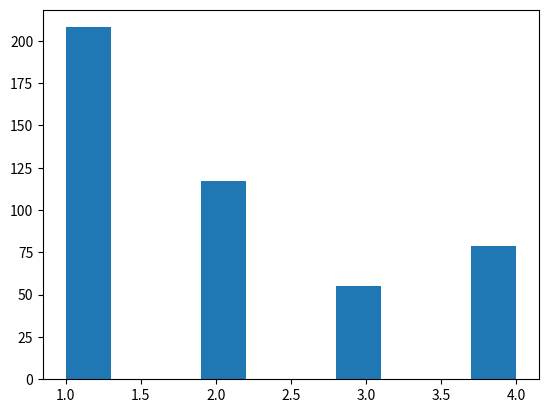

The matplotlib source for this figure:
import numpy as np
import matplotlib.pyplot as plt
import pandas as pd



def main():

        queue = [0, 1, 1, 1, 2, 3, 3, 4, 5, 5, 5, 6, 7, 8, 8, 9, 9, 9, 9, 9, 9, 9, 9, 9, 9, 9, 9, 9, 9, 9, 9, 9, 9, 9, 9, 9, 9, 9, 9, 9, 9, 9, 9, 9, 9, 9, 9, 9, 9, 9, 9, 9, 9, 9, 9, 9, 9, 9, 9, 9, 9, 8, 9, 9, 9, 8, 8, 8, 9, 9, 9, 8, 8, 8, 8, 8, 7, 7, 8, 7, 8, 8, 9, 9, 8, 7, 7, 6, 7, 6, 5, 6, 6, 7, 7, 8, 7, 8, 8, 7, 7, 8, 8, 8, 8, 8, 9, 9, 9, 9, 9, 9, 8, 7, 7, 6, 5, 5, 6, 6, 5, 4, 4, 3, 1, 3, 1, 1, 0, 0, 0, 0, 1, 0, 0, 0, 0, 0, 0, 1, 0, 0, 0, 0, 0, 0, 0, 0, 0, 0, 0, 0, 0, 0, 0, 0, 0, 0, 0, 0, 0, 0, 0, 0, 0, 0, 0, 0, 0, 0, 0, 0, 0, 0, 0, 0, 0, 0, 0, 0, 0, 0, 1, 0, 0, 0, 0, 0, 0, 0, 0, 0, 0, 0, 0, 0, 0, 0, 0, 0, 0, 0, 0, 0, 0, 0, 0, 0, 0, 0, 0, 0, 0, 0, 0, 0, 0, 0, 0, 0, 0, 0, 0, 0, 0, 0, 0, 0, 0, 0, 0, 0, 0, 0, 0, 0, 0, 0, 0, 0, 0, 1, 0, 0, 0, 0, 0, 0, 0, 0, 0, 0, 0, 0, 0, 0, 0, 0, 0, 0, 0, 0, 0, 0, 0, 0, 0, 0, 0, 0, 0, 0, 0, 0, 0, 0, 0, 0, 0, 0, 0, 0, 0, 0, 0, 0, 0, 0, 0, 0, 0, 0, 0, 0, 0, 0, 0, 0, 0, 0, 0, 0, 1, 0, 0, 0, 0, 0, 0, 0, 0, 0, 0, 0, 0, 0, 0, 0, 0, 0, 0, 0, 0, 0, 0, 0, 0, 0, 0, 0, 0, 0, 0, 0, 0, 0, 0, 0, 0, 0, 0, 0, 0, 0, 0, 0, 0, 0, 0, 0, 0, 0, 0, 0, 0, 0, 0, 0, 0, 0, 0, 0, 0, 0, 0, 0, 0, 0, 0, 0, 0, 0, 0, 0, 0, 0, 0, 0, 0, 0, 0, 0, 0, 0, 0, 0, 0, 0, 0, 0, 0, 0, 0, 0, 0, 0, 0, 0, 0, 0, 0, 0, 0, 0, 0, 0, 0, 0, 0, 0, 0, 0, 0, 0, 0, 0, 0, 0, 0, 0, 0, 0, 0, 0, 0, 0, 0, 1, 0, 0, 0, 0, 0, 0, 0, 0, 0, 0, 0, 0, 0, 0, 0, 0, 0, 0, 0, 0, 0, 0, 1, 0, 0, 0, 0, 0, 0, 0, 0, 0, 0, 0, 0, 0, 0, 0, 0, 0, 0, 0, 1, 0, 0, 0, 0, 0, 0, 0, 0, 0, 0, 0, 0, 0, 0, 0, 0, 0, 0, 0, 0, 1, 1, 0, 0, 0, 0, 0, 0, 0, 0, 0, 0, 0, 0, 0, 0, 0, 0, 0, 0, 0, 0, 0, 0, 0, 0, 0, 0, 0, 0, 0, 0, 0, 0, 0, 0, 0, 0, 0, 0, 0, 0, 0, 0, 0, 0, 0, 0, 0, 0, 0, 1, 0, 0, 0, 0, 0, 0, 0, 0, 0, 0, 0, 0, 0, 0, 0, 0, 0, 0, 0, 0, 0, 0, 0, 0, 0, 0, 0, 0, 0, 0, 0, 0, 0, 0, 0, 0, 0, 0, 0, 0, 0, 0, 0, 0, 0, 0, 0, 0, 0, 0, 0, 0, 0, 0, 0, 0, 0, 0, 0, 0, 0, 0, 1, 0, 0, 0, 1, 0, 0, 0, 0, 0, 0, 0, 0, 0, 0, 0, 0, 0, 0, 0, 0, 0, 0, 0, 0, 0, 0, 0, 0, 0, 0, 0, 0, 0, 0, 0, 0, 0, 0, 0, 1, 0, 0, 0, 0, 0, 0, 0, 0, 0, 0, 0, 0, 0, 0, 0, 0, 0, 0, 0, 0, 0, 0, 0, 0, 0, 0, 0, 0, 0, 0, 0, 0, 0, 0, 0, 0, 0, 0, 0, 0, 0, 0, 0, 0, 0, 0, 0, 0, 0, 0, 0, 0, 1, 0, 0, 0, 0, 0, 0, 0, 1, 0, 0, 0, 0, 0, 0, 0, 0, 0, 0, 0, 0, 0, 0, 0, 0, 0, 0, 0, 0, 0, 0, 0, 1, 1, 0, 0, 0, 0, 0, 0, 0, 0, 0, 0, 0, 0, 1, 0, 0, 0, 0, 0, 0, 0, 0, 0, 0, 0, 0, 0, 0, 0, 0, 0, 0, 0, 0, 0, 0, 0, 0, 0, 0, 0, 0, 0, 0, 0, 0, 0, 0, 0, 0, 0, 0, 0, 0, 0, 0, 0, 0, 0, 0, 0, 0, 0, 0, 1, 0, 0, 0, 1, 1, 1, 0, 0, 0, 0, 0, 1, 0, 0, 0, 0, 0, 0, 0, 0, 0, 0, 0, 0, 0, 0, 0, 0, 0, 0, 0, 0, 0, 0, 0, 0, 0, 0, 0, 0, 0, 0, 0, 0, 0, 0, 0, 0, 0, 0, 0, 0, 0, 0, 0, 0, 0, 0, 0, 0, 0, 0, 0, 0, 0, 0, 0, 0, 0, 0, 0, 0, 0, 0, 0, 0, 0, 0, 0, 0, 0, 0, 0, 0, 0, 0, 0, 0, 0, 0, 0, 0, 0, 0, 0, 0, 0, 0, 0, 0, 0, 0, 0, 0, 0, 0, 0, 0, 0, 0, 0, 0, 0, 0, 0, 0, 0, 0, 0, 0, 0, 0, 0, 0, 0, 0, 0, 0, 0, 0, 0, 0, 0, 1, 0, 0, 0, 0, 0, 0, 0, 0, 1, 0, 0, 0, 0, 0, 0, 0, 0, 0, 0, 0, 0, 0, 0, 0, 0, 0, 0, 0, 0, 0, 0, 0, 0, 0, 0, 0, 0, 0, 0, 0, 0, 0, 0, 0, 0, 0, 0, 0, 0, 0, 0, 0, 0, 0, 0, 0, 0, 0, 0, 0, 0, 0, 0, 0, 0, 0, 0, 0, 0, 0, 0, 0, 0, 0, 0, 0, 0, 0, 0, 0, 0, 0, 0, 0, 0, 0, 0, 0, 0, 0, 0, 0, 0, 0, 0, 0, 0, 0, 0, 0, 1, 0, 0, 0, 0, 0, 0, 0, 0, 0, 0, 0, 0, 0, 0, 0, 0, 0, 0, 0, 0, 0, 0, 0, 0, 0, 0, 0, 0, 0, 0, 0, 0, 0, 0, 0, 0, 0, 0, 0, 0, 0, 0, 0, 0, 0, 0, 0, 0, 0, 0, 0, 0, 0, 0, 0, 0, 0, 0, 0, 0, 0, 0, 0, 0, 0, 0, 0, 0, 0, 0, 0, 0, 0, 0, 0, 0, 0, 0, 0, 0, 0, 0, 0, 0, 0, 0, 0, 0, 0, 0, 0, 0, 0, 0, 0, 0, 0, 0, 0, 0, 0, 0, 0, 0, 0, 0, 0, 0, 0, 0, 0, 0, 0, 0, 0, 0, 0, 0, 0, 0, 1, 0, 0, 0, 0, 0, 0, 0, 0, 0, 0, 0, 0, 0, 0, 0, 0, 0, 0, 0, 0, 0, 0, 0, 0, 0, 0, 0, 0, 0, 0, 0, 0, 0, 0, 0, 0, 0, 0, 0, 0, 0, 0, 0, 0, 0, 0, 0, 0, 0, 0, 0, 0, 0, 0, 0, 0, 0, 0, 0, 0, 0, 0, 0, 0, 0, 0, 0, 0, 0, 0, 0, 0, 0, 0, 0, 0, 0, 0, 1, 0, 0, 0, 0, 0, 0, 0, 0, 0, 0, 0, 0, 0, 0, 0, 0, 0, 0, 0, 0, 0, 0, 0, 0, 0, 0, 0, 0, 0, 0, 0, 0, 0, 0, 0, 0, 0, 0, 0, 0, 0, 1, 0, 0, 0, 0, 0, 0, 0, 0, 0, 0, 0, 0, 0, 0, 0, 0, 0, 0, 0, 0, 0, 0, 0, 1, 0, 0, 0, 0, 0, 0, 0, 0, 0, 0, 0, 0, 0, 0, 0, 0, 0, 0, 0, 0, 0, 0, 0, 0, 0, 0, 0, 0, 0, 0, 0, 0, 0, 0, 0, 0, 0, 0, 0, 0, 0, 0, 0, 0, 0, 0, 0, 1, 0, 0, 0, 0, 0, 1, 0, 0, 0, 0, 0, 0, 0, 0, 0, 0, 0, 0, 0, 0, 0, 0, 0, 0, 0, 0, 0, 0, 0, 0, 0, 0, 0, 0, 0, 0, 0, 0, 0, 0, 0, 0, 0, 0, 0, 0, 0, 0, 0, 0, 0, 0, 0, 0, 0, 0, 0, 0, 0, 0, 0, 0, 0, 0, 0, 0, 0, 0, 0, 0, 0, 0, 0, 0, 0, 0, 0, 0, 0, 0, 0, 0, 0, 0, 0, 0, 0, 0, 0, 0, 0, 0, 0, 0, 0, 0, 0, 0, 0, 0, 0, 0, 0, 0, 0, 0, 0, 0, 0, 0, 0, 0, 0, 0, 0, 0, 0, 0, 0, 0, 0, 0, 0, 0, 0, 0, 0, 0, 0, 0, 0, 0, 0, 0, 0, 0, 0, 0, 0, 0, 0, 0, 0, 0, 0, 0, 0, 0, 0, 0, 0, 0, 0, 0, 0, 0, 0, 0, 0, 0]

        # plt.boxplot(queue)
        # plt.bar(range(len(queue)),queue)
        # plt.hist(queue)

        retries = {
                "total": 923,
                "packets": {
                    "0": {
                        "mine": 1
                    },
                    "2": {
                        "mine": 2
                    },
                    "3": {
                        "mine": 2
                    },
                    "5": {
                        "mine": 2
                    },
                    "6": {
                        "mine": 3
                    },
                    "7": {
                        "mine": 3
                    },
                    "8": {
                        "mine": 4
                    },
                    "10": {
                        "mine": 1
                    },
                    "11": {
                        "mine": 1
                    },
                    "12": {
                        "mine": 1
                    },
                    "13": {
                        "mine": 1
                    },
                    "14": {
                        "mine": 2
                    },
                    "17": {
                        "mine": 3
                    },
                    "21": {
                        "mine": 2
                    },
                    "25": {
                        "mine": 1
                    },
                    "26": {
                        "mine": 2
                    },
                    "28": {
                        "mine": 1
                    },
                    "30": {
                        "mine": 4
                    },
                    "34": {
                        "mine": 2
                    },
                    "38": {
                        "mine": 1
                    },
                    "42": {
                        "mine": 2
                    },
                    "45": {
                        "mine": 1
                    },
                    "50": {
                        "mine": 2
                    },
                    "56": {
                        "mine": 2
                    },
                    "60": {
                        "mine": 2
                    },
                    "61": {
                        "mine": 1
                    },
                    "68": {
                        "mine": 3
                    },
                    "73": {
                        "mine": 1
                    },
                    "78": {
                        "mine": 1
                    },
                    "83": {
                        "mine": 1
                    },
                    "86": {
                        "mine": 1
                    },
                    "89": {
                        "mine": 1
                    },
                    "90": {
                        "mine": 2
                    },
                    "93": {
                        "mine": 1
                    },
                    "96": {
                        "mine": 2
                    },
                    "97": {
                        "mine": 1
                    },
                    "99": {
                        "mine": 1
                    },
                    "104": {
                        "mine": 1
                    },
                    "105": {
                        "mine": 1
                    },
                    "106": {
                        "mine": 2
                    },
                    "107": {
                        "mine": 1
                    },
                    "108": {
                        "mine": 4
                    },
                    "110": {
                        "mine": 1
                    },
                    "111": {
                        "mine": 1
                    },
                    "112": {
                        "mine": 1
                    },
                    "114": {
                        "mine": 1
                    },
                    "117": {
                        "mine": 3
                    },
                    "120": {
                        "mine": 4
                    },
                    "121": {
                        "mine": 3
                    },
                    "122": {
                        "mine": 2
                    },
                    "126": {
                        "mine": 1
                    },
                    "129": {
                        "mine": 1
                    },
                    "134": {
                        "mine": 4
                    },
                    "135": {
                        "mine": 2
                    },
                    "136": {
                        "mine": 3
                    },
                    "138": {
                        "mine": 4
                    },
                    "141": {
                        "mine": 1
                    },
                    "142": {
                        "mine": 2
                    },
                    "143": {
                        "mine": 1
                    },
                    "144": {
                        "mine": 1
                    },
                    "146": {
                        "mine": 4
                    },
                    "147": {
                        "mine": 1
                    },
                    "148": {
                        "mine": 1
                    },
                    "149": {
                        "mine": 3
                    },
                    "151": {
                        "mine": 2
                    },
                    "153": {
                        "mine": 1
                    },
                    "155": {
                        "mine": 3
                    },
                    "156": {
                        "mine": 1
                    },
                    "160": {
                        "mine": 3
                    },
                    "161": {
                        "mine": 4
                    },
                    "162": {
                        "mine": 2
                    },
                    "164": {
                        "mine": 1
                    },
                    "165": {
                        "mine": 1
                    },
                    "166": {
                        "mine": 1
                    },
                    "168": {
                        "mine": 1
                    },
                    "172": {
                        "mine": 3
                    },
                    "174": {
                        "mine": 1
                    },
                    "175": {
                        "mine": 1
                    },
                    "176": {
                        "mine": 1
                    },
                    "177": {
                        "mine": 1
                    },
                    "180": {
                        "mine": 1
                    },
                    "182": {
                        "mine": 1
                    },
                    "184": {
                        "mine": 1
                    },
                    "186": {
                        "mine": 1
                    },
                    "187": {
                        "mine": 1
                    },
                    "188": {
                        "mine": 1
                    },
                    "190": {
                        "mine": 2
                    },
                    "191": {
                        "mine": 3
                    },
                    "192": {
                        "mine": 2
                    },
                    "193": {
                        "mine": 1
                    },
                    "195": {
                        "mine": 3
                    },
                    "198": {
                        "mine": 3
                    },
                    "199": {
                        "mine": 1
                    },
                    "201": {
                        "mine": 1
                    },
                    "202": {
                        "mine": 2
                    },
                    "208": {
                        "mine": 4
                    },
                    "209": {
                        "mine": 4
                    },
                    "211": {
                        "mine": 2
                    },
                    "213": {
                        "mine": 1
                    },
                    "215": {
                        "mine": 1
                    },
                    "221": {
                        "mine": 1
                    },
                    "227": {
                        "mine": 4
                    },
                    "230": {
                        "mine": 2
                    },
                    "231": {
                        "mine": 1
                    },
                    "232": {
                        "mine": 1
                    },
                    "233": {
                        "mine": 1
                    },
                    "234": {
                        "mine": 2
                    },
                    "236": {
                        "mine": 2
                    },
                    "241": {
                        "mine": 1
                    },
                    "246": {
                        "mine": 4
                    },
                    "248": {
                        "mine": 1
                    },
                    "252": {
                        "mine": 1
                    },
                    "253": {
                        "mine": 4
                    },
                    "254": {
                        "mine": 3
                    },
                    "257": {
                        "mine": 2
                    },
                    "260": {
                        "mine": 1
                    },
                    "266": {
                        "mine": 1
                    },
                    "269": {
                        "mine": 2
                    },
                    "271": {
                        "mine": 1
                    },
                    "273": {
                        "mine": 2
                    },
                    "274": {
                        "mine": 3
                    },
                    "275": {
                        "mine": 4
                    },
                    "278": {
                        "mine": 1
                    },
                    "280": {
                        "mine": 2
                    },
                    "281": {
                        "mine": 1
                    },
                    "282": {
                        "mine": 4
                    },
                    "284": {
                        "mine": 2
                    },
                    "289": {
                        "mine": 1
                    },
                    "291": {
                        "mine": 2
                    },
                    "292": {
                        "mine": 4
                    },
                    "293": {
                        "mine": 3
                    },
                    "295": {
                        "mine": 2
                    },
                    "296": {
                        "mine": 1
                    },
                    "298": {
                        "mine": 1
                    },
                    "300": {
                        "mine": 1
                    },
                    "305": {
                        "mine": 1
                    },
                    "306": {
                        "mine": 1
                    },
                    "307": {
                        "mine": 2
                    },
                    "309": {
                        "mine": 1
                    },
                    "310": {
                        "mine": 2
                    },
                    "311": {
                        "mine": 1
                    },
                    "315": {
                        "mine": 4
                    },
                    "317": {
                        "mine": 1
                    },
                    "318": {
                        "mine": 3
                    },
                    "322": {
                        "mine": 2
                    },
                    "323": {
                        "mine": 4
                    },
                    "324": {
                        "mine": 1
                    },
                    "325": {
                        "mine": 1
                    },
                    "326": {
                        "mine": 2
                    },
                    "332": {
                        "mine": 4
                    },
                    "333": {
                        "mine": 1
                    },
                    "334": {
                        "mine": 4
                    },
                    "335": {
                        "mine": 4
                    },
                    "337": {
                        "mine": 2
                    },
                    "338": {
                        "mine": 2
                    },
                    "340": {
                        "mine": 1
                    },
                    "343": {
                        "mine": 1
                    },
                    "347": {
                        "mine": 2
                    },
                    "348": {
                        "mine": 3
                    },
                    "350": {
                        "mine": 2
                    },
                    "352": {
                        "mine": 3
                    },
                    "353": {
                        "mine": 1
                    },
                    "361": {
                        "mine": 1
                    },
                    "364": {
                        "mine": 2
                    },
                    "365": {
                        "mine": 2
                    },
                    "368": {
                        "mine": 1
                    },
                    "369": {
                        "mine": 2
                    },
                    "370": {
                        "mine": 1
                    },
                    "371": {
                        "mine": 1
                    },
                    "372": {
                        "mine": 2
                    },
                    "374": {
                        "mine": 2
                    },
                    "377": {
                        "mine": 1
                    },
                    "378": {
                        "mine": 1
                    },
                    "379": {
                        "mine": 1
                    },
                    "384": {
                        "mine": 1
                    },
                    "385": {
                        "mine": 4
                    },
                    "387": {
                        "mine": 4
                    },
                    "389": {
                        "mine": 1
                    },
                    "391": {
                        "mine": 4
                    },
                    "393": {
                        "mine": 2
                    },
                    "394": {
                        "mine": 4
                    },
                    "395": {
                        "mine": 1
                    },
                    "396": {
                        "mine": 3
                    },
                    "399": {
                        "mine": 2
                    },
                    "400": {
                        "mine": 4
                    },
                    "401": {
                        "mine": 1
                    },
                    "403": {
                        "mine": 2
                    },
                    "406": {
                        "mine": 1
                    },
                    "407": {
                        "mine": 2
                    },
                    "410": {
                        "mine": 1
                    },
                    "412": {
                        "mine": 1
                    },
                    "413": {
                        "mine": 1
                    },
                    "415": {
                        "mine": 2
                    },
                    "416": {
                        "mine": 1
                    },
                    "419": {
                        "mine": 2
                    },
                    "422": {
                        "mine": 1
                    },
                    "423": {
                        "mine": 2
                    },
                    "426": {
                        "mine": 2
                    },
                    "428": {
                        "mine": 1
                    },
                    "429": {
                        "mine": 2
                    },
                    "430": {
                        "mine": 3
                    },
                    "435": {
                        "mine": 1
                    },
                    "438": {
                        "mine": 4
                    },
                    "439": {
                        "mine": 1
                    },
                    "440": {
                        "mine": 4
                    },
                    "442": {
                        "mine": 1
                    },
                    "443": {
                        "mine": 1
                    },
                    "444": {
                        "mine": 3
                    },
                    "445": {
                        "mine": 1
                    },
                    "446": {
                        "mine": 1
                    },
                    "448": {
                        "mine": 2
                    },
                    "449": {
                        "mine": 1
                    },
                    "450": {
                        "mine": 4
                    },
                    "452": {
                        "mine": 3
                    },
                    "453": {
                        "mine": 2
                    },
                    "454": {
                        "mine": 1
                    },
                    "455": {
                        "mine": 4
                    },
                    "456": {
                        "mine": 2
                    },
                    "458": {
                        "mine": 1
                    },
                    "462": {
                        "mine": 3
                    },
                    "463": {
                        "mine": 1
                    },
                    "464": {
                        "mine": 2
                    },
                    "465": {
                        "mine": 1
                    },
                    "466": {
                        "mine": 3
                    },
                    "467": {
                        "mine": 3
                    },
                    "468": {
                        "mine": 2
                    },
                    "471": {
                        "mine": 3
                    },
                    "474": {
                        "mine": 4
                    },
                    "475": {
                        "mine": 2
                    },
                    "476": {
                        "mine": 1
                    },
                    "477": {
                        "mine": 1
                    },
                    "478": {
                        "mine": 4
                    },
                    "480": {
                        "mine": 2
                    },
                    "482": {
                        "mine": 2
                    },
                    "483": {
                        "mine": 2
                    },
                    "484": {
                        "mine": 4
                    },
                    "485": {
                        "mine": 2
                    },
                    "487": {
                        "mine": 2
                    },
                    "489": {
                        "mine": 1
                    },
                    "491": {
                        "mine": 2
                    },
                    "492": {
                        "mine": 2
                    },
                    "493": {
                        "mine": 1
                    },
                    "495": {
                        "mine": 1
                    },
                    "496": {
                        "mine": 1
                    },
                    "497": {
                        "mine": 3
                    },
                    "498": {
                        "mine": 1
                    },
                    "499": {
                        "mine": 1
                    },
                    "502": {
                        "mine": 1
                    },
                    "503": {
                        "mine": 3
                    },
                    "505": {
                        "mine": 1
                    },
                    "506": {
                        "mine": 3
                    },
                    "508": {
                        "mine": 3
                    },
                    "509": {
                        "mine": 1
                    },
                    "512": {
                        "mine": 1
                    },
                    "513": {
                        "mine": 1
                    },
                    "514": {
                        "mine": 2
                    },
                    "515": {
                        "mine": 4
                    },
                    "516": {
                        "mine": 1
                    },
                    "517": {
                        "mine": 1
                    },
                    "518": {
                        "mine": 4
                    },
                    "520": {
                        "mine": 1
                    },
                    "521": {
                        "mine": 1
                    },
                    "522": {
                        "mine": 2
                    },
                    "525": {
                        "mine": 1
                    },
                    "529": {
                        "mine": 1
                    },
                    "531": {
                        "mine": 4
                    },
                    "533": {
                        "mine": 2
                    },
                    "537": {
                        "mine": 1
                    },
                    "546": {
                        "mine": 1
                    },
                    "548": {
                        "mine": 4
                    },
                    "550": {
                        "mine": 1
                    },
                    "551": {
                        "mine": 1
                    },
                    "553": {
                        "mine": 1
                    },
                    "554": {
                        "mine": 1
                    },
                    "560": {
                        "mine": 2
                    },
                    "562": {
                        "mine": 1
                    },
                    "563": {
                        "mine": 3
                    },
                    "564": {
                        "mine": 2
                    },
                    "566": {
                        "mine": 3
                    },
                    "567": {
                        "mine": 1
                    },
                    "569": {
                        "mine": 1
                    },
                    "570": {
                        "mine": 4
                    },
                    "577": {
                        "mine": 1
                    },
                    "579": {
                        "mine": 1
                    },
                    "580": {
                        "mine": 3
                    },
                    "581": {
                        "mine": 2
                    },
                    "582": {
                        "mine": 1
                    },
                    "583": {
                        "mine": 1
                    },
                    "584": {
                        "mine": 2
                    },
                    "586": {
                        "mine": 1
                    },
                    "588": {
                        "mine": 2
                    },
                    "589": {
                        "mine": 1
                    },
                    "590": {
                        "mine": 1
                    },
                    "591": {
                        "mine": 1
                    },
                    "592": {
                        "mine": 2
                    },
                    "593": {
                        "mine": 2
                    },
                    "594": {
                        "mine": 1
                    },
                    "595": {
                        "mine": 2
                    },
                    "596": {
                        "mine": 1
                    },
                    "597": {
                        "mine": 3
                    },
                    "598": {
                        "mine": 2
                    },
                    "599": {
                        "mine": 3
                    },
                    "601": {
                        "mine": 3
                    },
                    "605": {
                        "mine": 1
                    },
                    "607": {
                        "mine": 2
                    },
                    "609": {
                        "mine": 1
                    },
                    "612": {
                        "mine": 3
                    },
                    "613": {
                        "mine": 1
                    },
                    "616": {
                        "mine": 2
                    },
                    "619": {
                        "mine": 3
                    },
                    "621": {
                        "mine": 1
                    },
                    "624": {
                        "mine": 4
                    },
                    "626": {
                        "mine": 4
                    },
                    "631": {
                        "mine": 1
                    },
                    "633": {
                        "mine": 4
                    },
                    "636": {
                        "mine": 1
                    },
                    "637": {
                        "mine": 4
                    },
                    "638": {
                        "mine": 2
                    },
                    "639": {
                        "mine": 1
                    },
                    "640": {
                        "mine": 1
                    },
                    "641": {
                        "mine": 1
                    },
                    "643": {
                        "mine": 2
                    },
                    "644": {
                        "mine": 1
                    },
                    "647": {
                        "mine": 4
                    },
                    "649": {
                        "mine": 4
                    },
                    "650": {
                        "mine": 1
                    },
                    "652": {
                        "mine": 4
                    },
                    "653": {
                        "mine": 4
                    },
                    "654": {
                        "mine": 2
                    },
                    "657": {
                        "mine": 2
                    },
                    "660": {
                        "mine": 2
                    },
                    "661": {
                        "mine": 4
                    },
                    "666": {
                        "mine": 4
                    },
                    "668": {
                        "mine": 1
                    },
                    "671": {
                        "mine": 2
                    },
                    "672": {
                        "mine": 1
                    },
                    "677": {
                        "mine": 1
                    },
                    "678": {
                        "mine": 3
                    },
                    "679": {
                        "mine": 2
                    },
                    "680": {
                        "mine": 2
                    },
                    "682": {
                        "mine": 4
                    },
                    "683": {
                        "mine": 4
                    },
                    "685": {
                        "mine": 2
                    },
                    "688": {
                        "mine": 2
                    },
                    "689": {
                        "mine": 3
                    },
                    "691": {
                        "mine": 3
                    },
                    "692": {
                        "mine": 4
                    },
                    "693": {
                        "mine": 3
                    },
                    "694": {
                        "mine": 1
                    },
                    "695": {
                        "mine": 3
                    },
                    "697": {
                        "mine": 1
                    },
                    "698": {
                        "mine": 1
                    },
                    "699": {
                        "mine": 3
                    },
                    "700": {
                        "mine": 1
                    },
                    "702": {
                        "mine": 1
                    },
                    "703": {
                        "mine": 4
                    },
                    "704": {
                        "mine": 2
                    },
                    "705": {
                        "mine": 4
                    },
                    "707": {
                        "mine": 4
                    },
                    "708": {
                        "mine": 1
                    },
                    "709": {
                        "mine": 1
                    },
                    "713": {
                        "mine": 4
                    },
                    "714": {
                        "mine": 4
                    },
                    "716": {
                        "mine": 1
                    },
                    "717": {
                        "mine": 2
                    },
                    "719": {
                        "mine": 4
                    },
                    "720": {
                        "mine": 1
                    },
                    "721": {
                        "mine": 3
                    },
                    "723": {
                        "mine": 2
                    },
                    "725": {
                        "mine": 1
                    },
                    "728": {
                        "mine": 2
                    },
                    "730": {
                        "mine": 4
                    },
                    "731": {
                        "mine": 4
                    },
                    "732": {
                        "mine": 1
                    },
                    "734": {
                        "mine": 1
                    },
                    "736": {
                        "mine": 2
                    },
                    "737": {
                        "mine": 1
                    },
                    "740": {
                        "mine": 3
                    },
                    "745": {
                        "mine": 2
                    },
                    "746": {
                        "mine": 4
                    },
                    "747": {
                        "mine": 2
                    },
                    "749": {
                        "mine": 2
                    },
                    "750": {
                        "mine": 3
                    },
                    "751": {
                        "mine": 3
                    },
                    "753": {
                        "mine": 2
                    },
                    "754": {
                        "mine": 4
                    },
                    "755": {
                        "mine": 1
                    },
                    "757": {
                        "mine": 1
                    },
                    "758": {
                        "mine": 4
                    },
                    "760": {
                        "mine": 4
                    },
                    "762": {
                        "mine": 1
                    },
                    "763": {
                        "mine": 1
                    },
                    "768": {
                        "mine": 2
                    },
                    "769": {
                        "mine": 1
                    },
                    "771": {
                        "mine": 1
                    },
                    "773": {
                        "mine": 1
                    },
                    "774": {
                        "mine": 1
                    },
                    "775": {
                        "mine": 2
                    },
                    "777": {
                        "mine": 1
                    },
                    "778": {
                        "mine": 4
                    },
                    "779": {
                        "mine": 4
                    },
                    "785": {
                        "mine": 1
                    },
                    "786": {
                        "mine": 1
                    },
                    "789": {
                        "mine": 4
                    },
                    "790": {
                        "mine": 4
                    },
                    "793": {
                        "mine": 1
                    },
                    "794": {
                        "mine": 1
                    },
                    "798": {
                        "mine": 2
                    },
                    "799": {
                        "mine": 1
                    },
                    "800": {
                        "mine": 1
                    },
                    "805": {
                        "mine": 2
                    },
                    "806": {
                        "mine": 4
                    },
                    "807": {
                        "mine": 4
                    },
                    "809": {
                        "mine": 1
                    },
                    "811": {
                        "mine": 4
                    },
                    "813": {
                        "mine": 1
                    },
                    "815": {
                        "mine": 1
                    },
                    "819": {
                        "mine": 1
                    },
                    "820": {
                        "mine": 1
                    },
                    "822": {
                        "mine": 4
                    },
                    "823": {
                        "mine": 1
                    },
                    "827": {
                        "mine": 4
                    },
                    "828": {
                        "mine": 1
                    },
                    "829": {
                        "mine": 1
                    },
                    "830": {
                        "mine": 2
                    },
                    "831": {
                        "mine": 2
                    },
                    "832": {
                        "mine": 4
                    },
                    "834": {
                        "mine": 1
                    },
                    "835": {
                        "mine": 1
                    },
                    "836": {
                        "mine": 1
                    },
                    "837": {
                        "mine": 3
                    },
                    "839": {
                        "mine": 2
                    },
                    "840": {
                        "mine": 4
                    },
                    "842": {
                        "mine": 1
                    },
                    "843": {
                        "mine": 3
                    },
                    "844": {
                        "mine": 1
                    },
                    "845": {
                        "mine": 4
                    },
                    "848": {
                        "mine": 2
                    },
                    "850": {
                        "mine": 2
                    },
                    "852": {
                        "mine": 2
                    },
                    "853": {
                        "mine": 3
                    },
                    "854": {
                        "mine": 1
                    },
                    "855": {
                        "mine": 4
                    },
                    "856": {
                        "mine": 1
                    },
                    "858": {
                        "mine": 4
                    },
                    "859": {
                        "mine": 2
                    },
                    "860": {
                        "mine": 1
                    },
                    "862": {
                        "mine": 3
                    },
                    "864": {
                        "mine": 2
                    },
                    "865": {
                        "mine": 4
                    },
                    "866": {
                        "mine": 1
                    },
                    "868": {
                        "mine": 1
                    },
                    "869": {
                        "mine": 2
                    },
                    "870": {
                        "mine": 2
                    },
                    "871": {
                        "mine": 4
                    },
                    "872": {
                        "mine": 3
                    },
                    "873": {
                        "mine": 2
                    },
                    "874": {
                        "mine": 1
                    },
                    "875": {
                        "mine": 2
                    }
                }
        }

        retries_data ={}
        for k,v in retries['packets'].items():
                retries_data[k] = v['mine']


        # my_dict = {'mote1': list(retries_data.values()), 'mote2': list(retries_data.values())}
        # fig, ax = plt.subplots()
        # ax.boxplot(my_dict.values())
        # ax.set_xticklabels(my_dict.keys())
        # plt.bar(retries_data.keys(),retries_data.values(),width=0.4)
        # plt.show()

        # plt.hist(retries_data.values())
        # plt.show()
        # data2 = {'Col1':retries_data.values(),'Col2':retries_data.values()}
        # df = pd.DataFrame.from_dict(data2)
        # df = pd.DataFrame.from_dict(retries_data)
        # print(df.to_string())
        # df.boxplot()
        # plt.boxplot(retries_data.values(),retries_data.values())

        # plt.boxplot(list(retries_data.values()))
        # plt.bar(list(retries_data.keys()),list(retries_data.values()))
        plt.hist(list(retries_data.values()))
        plt.show()





if __name__ == '__main__':

      main()
